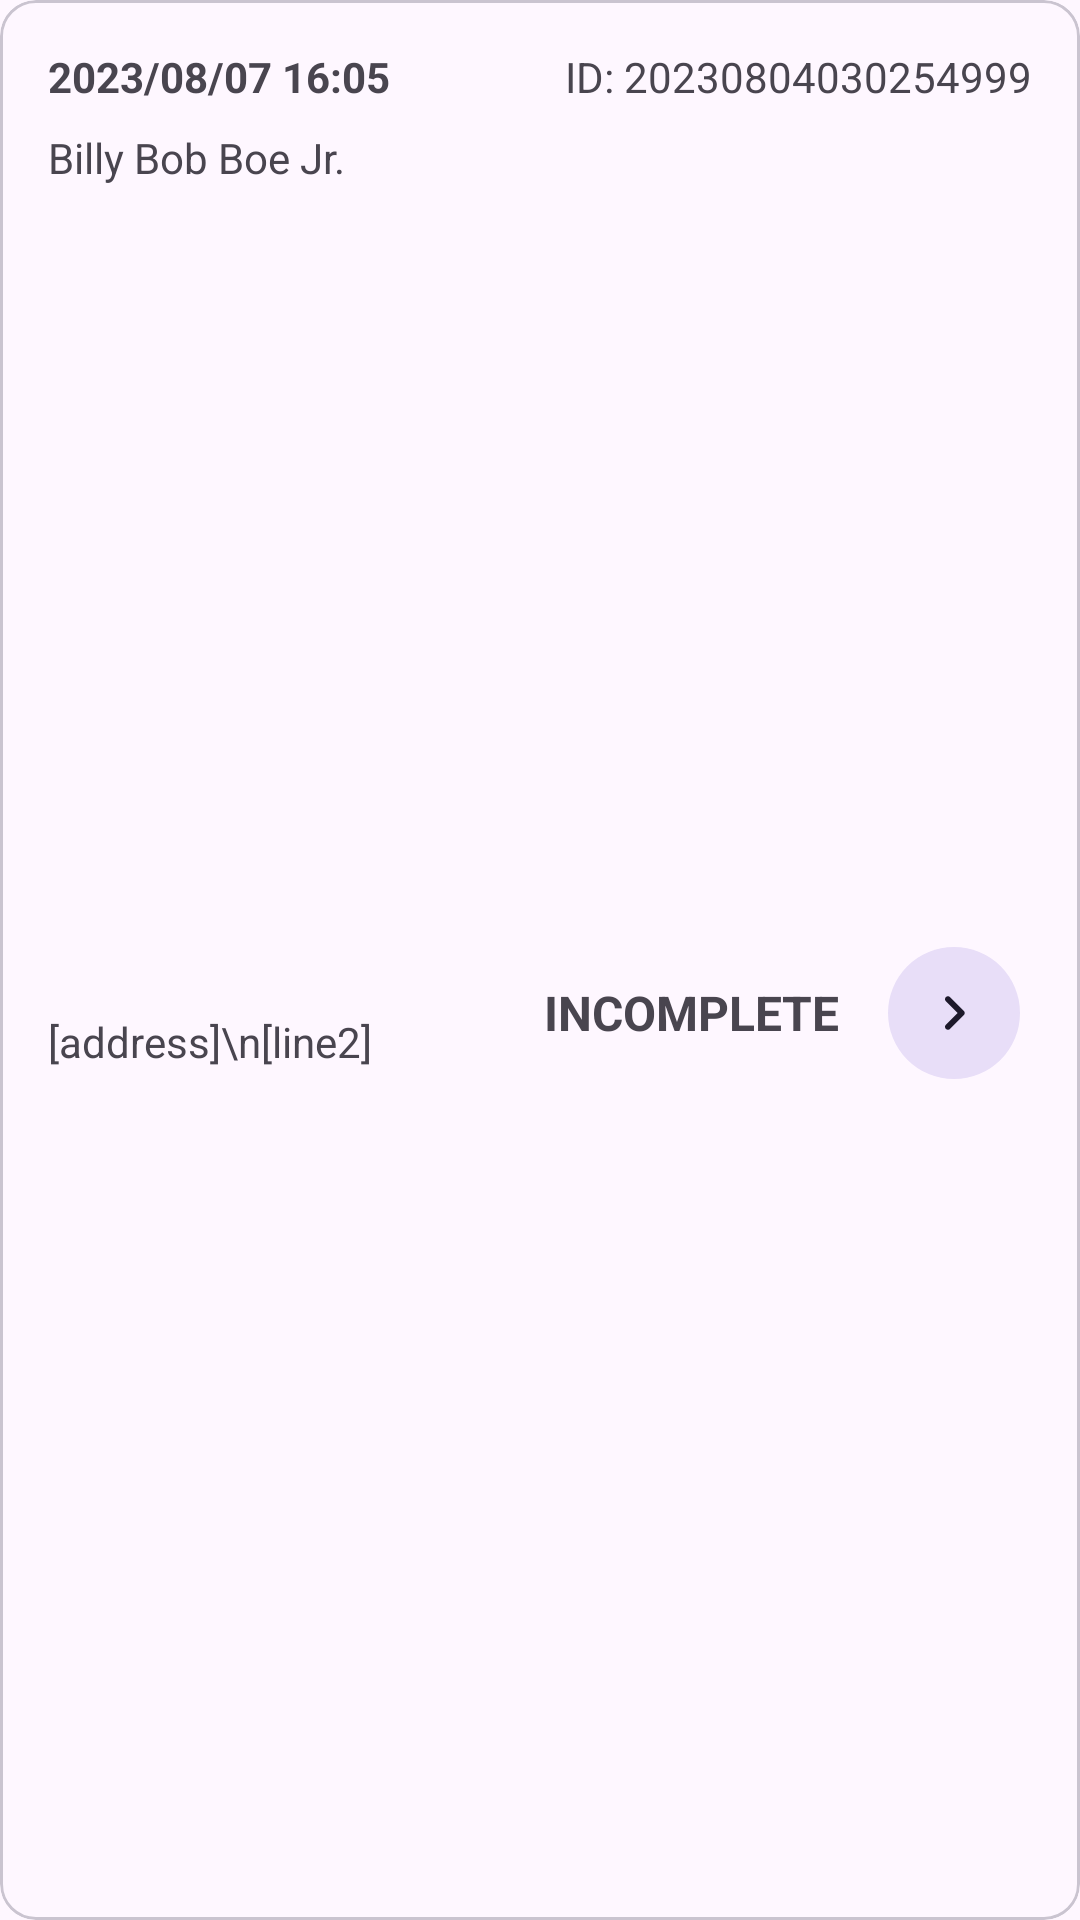

Android layout source for this screen:
<!-- AndroidManifest.xml: application theme Theme.CSCB07Project -->
<!-- res/layout/fragment_order_all_entry.xml -->
<?xml version="1.0" encoding="utf-8"?>
<com.google.android.material.card.MaterialCardView xmlns:android="http://schemas.android.com/apk/res/android"
    android:id="@+id/order_all_entry_card"
    xmlns:app="http://schemas.android.com/apk/res-auto"
    xmlns:tools="http://schemas.android.com/tools"
    android:layout_width="match_parent"
    android:layout_height="wrap_content"
    android:layout_marginHorizontal="25dp"
    android:layout_marginBottom="25dp"
>

    <androidx.constraintlayout.widget.ConstraintLayout
        android:id="@+id/order_all_constraint_layout"
        android:layout_width="match_parent"
        android:layout_height="match_parent">

        <TextView
            android:id="@+id/order_full_name"
            android:layout_width="150dp"
            android:layout_height="wrap_content"
            android:layout_marginStart="16dp"
            android:layout_marginTop="8dp"
            android:maxWidth="180dp"
            android:text="Billy Bob Boe Jr."
            android:textSize="14sp"
            app:layout_constraintStart_toStartOf="parent"
            app:layout_constraintTop_toBottomOf="@+id/order_time" />

        <TextView
            android:id="@+id/order_address"
            android:layout_width="150dp"
            android:layout_height="wrap_content"
            android:layout_marginStart="16dp"
            android:layout_marginTop="8dp"
            android:layout_marginBottom="16dp"
            android:maxWidth="180dp"
            android:text="[address]\n[line2]"
            android:textSize="14sp"
            app:layout_constraintBottom_toBottomOf="parent"
            app:layout_constraintStart_toStartOf="parent"
            app:layout_constraintTop_toBottomOf="@+id/order_full_name" />

        <TextView
            android:id="@+id/order_time"
            android:layout_width="120dp"
            android:layout_height="wrap_content"
            android:layout_marginStart="16dp"
            android:layout_marginTop="16dp"
            android:maxWidth="120dp"
            android:text="2023/08/07 16:05"
            android:textSize="14sp"
            android:textStyle="bold"
            app:layout_constraintStart_toStartOf="parent"
            app:layout_constraintTop_toTopOf="parent" />

        <TextView
            android:id="@+id/order_status"
            android:layout_width="wrap_content"
            android:layout_height="wrap_content"
            android:layout_marginEnd="12dp"
            android:text="incomplete"
            android:textAlignment="viewStart"
            android:textAllCaps="true"
            android:textSize="16sp"
            android:textStyle="bold"
            app:layout_constraintBottom_toBottomOf="parent"
            app:layout_constraintEnd_toStartOf="@+id/order_next_icon"
            app:layout_constraintTop_toBottomOf="@+id/order_id" />

        <com.google.android.material.button.MaterialButton
            android:id="@+id/order_next_icon"
            style="?attr/materialIconButtonFilledTonalStyle"
            android:layout_width="wrap_content"
            android:layout_height="wrap_content"
            android:layout_marginTop="16dp"
            android:layout_marginEnd="16dp"
            android:layout_marginBottom="16dp"
            android:contentDescription="Button to store status"
            app:icon="@drawable/round_keyboard_arrow_right_36"
            app:iconSize="24dp"
            app:layout_constraintBottom_toBottomOf="parent"
            app:layout_constraintEnd_toEndOf="parent"
            app:layout_constraintTop_toBottomOf="@+id/order_id"
            tools:srcCompat="@drawable/round_keyboard_arrow_right_36"
            />

        <TextView
            android:id="@+id/order_id"
            android:layout_width="wrap_content"
            android:layout_height="wrap_content"
            android:layout_marginTop="16dp"
            android:layout_marginEnd="16dp"
            android:text="ID: 20230804030254999"
            android:textSize="14sp"
            app:layout_constraintEnd_toEndOf="parent"
            app:layout_constraintTop_toTopOf="parent" />
    </androidx.constraintlayout.widget.ConstraintLayout>

</com.google.android.material.card.MaterialCardView>
<!-- resources referenced by this layout -->
<resources>
  <!-- drawable round_keyboard_arrow_right_36 (drawable) -->
  <vector android:autoMirrored="true" android:height="36dp"
      android:tint="#000000" android:viewportHeight="24"
      android:viewportWidth="24" android:width="36dp" xmlns:android="http://schemas.android.com/apk/res/android">
      <path android:fillColor="@android:color/white" android:pathData="M9.29,15.88L13.17,12 9.29,8.12c-0.39,-0.39 -0.39,-1.02 0,-1.41 0.39,-0.39 1.02,-0.39 1.41,0l4.59,4.59c0.39,0.39 0.39,1.02 0,1.41L10.7,17.3c-0.39,0.39 -1.02,0.39 -1.41,0 -0.38,-0.39 -0.39,-1.03 0,-1.42z"/>
  </vector>
  <style name="Theme.CSCB07Project" parent="Theme.Material3.DayNight">
          
          <item name="colorPrimary">@color/purple_500</item>
          <item name="colorPrimaryVariant">@color/purple_700</item>
          <item name="colorOnPrimary">@color/white</item>
          
          <item name="colorSecondary">@color/teal_200</item>
          <item name="colorSecondaryVariant">@color/teal_700</item>
          <item name="colorOnSecondary">@color/black</item>
          
          <item name="android:statusBarColor">?attr/colorPrimaryVariant</item>
          
  
      </style>
  <color name="purple_500">#FF6200EE</color>
  <color name="purple_700">#FF3700B3</color>
  <color name="white">#FFFFFFFF</color>
  <color name="teal_200">#FF03DAC5</color>
  <color name="teal_700">#FF018786</color>
  <color name="black">#FF000000</color>
</resources>
